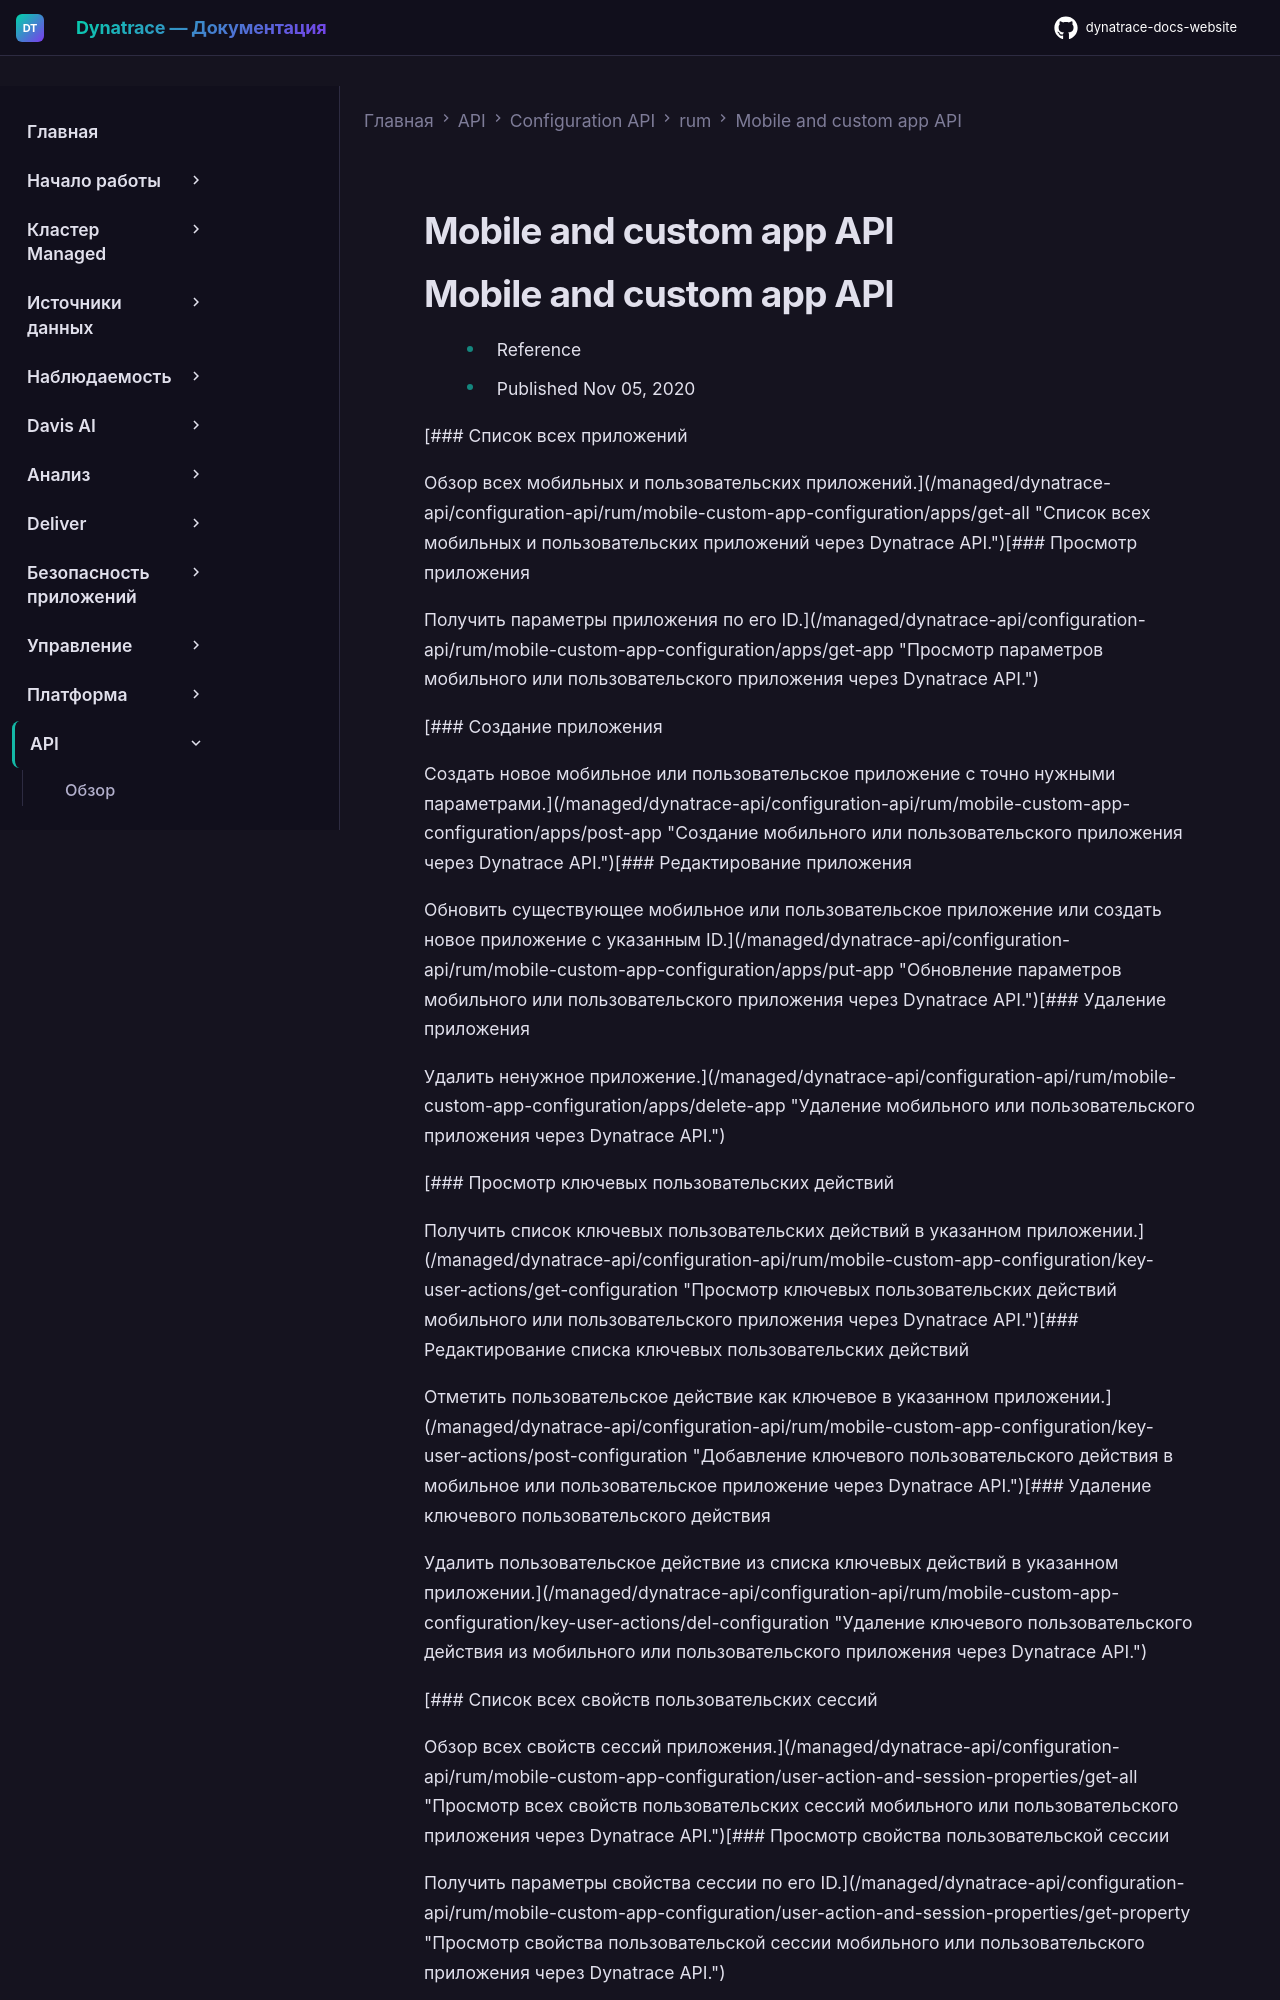

repository: Yerkebulan-Ardabayev/dynatrace-docs-website · page: managed-ru/dynatrace-api/configuration-api/rum/mobile-custom-app-configuration/index.html · generator: mkdocs

---
title: Mobile and custom app API
source: https://docs.dynatrace.com/managed/dynatrace-api/configuration-api/rum/mobile-custom-app-configuration
scraped: 2026-05-12T11:04:18.678864
---

# Mobile and custom app API
